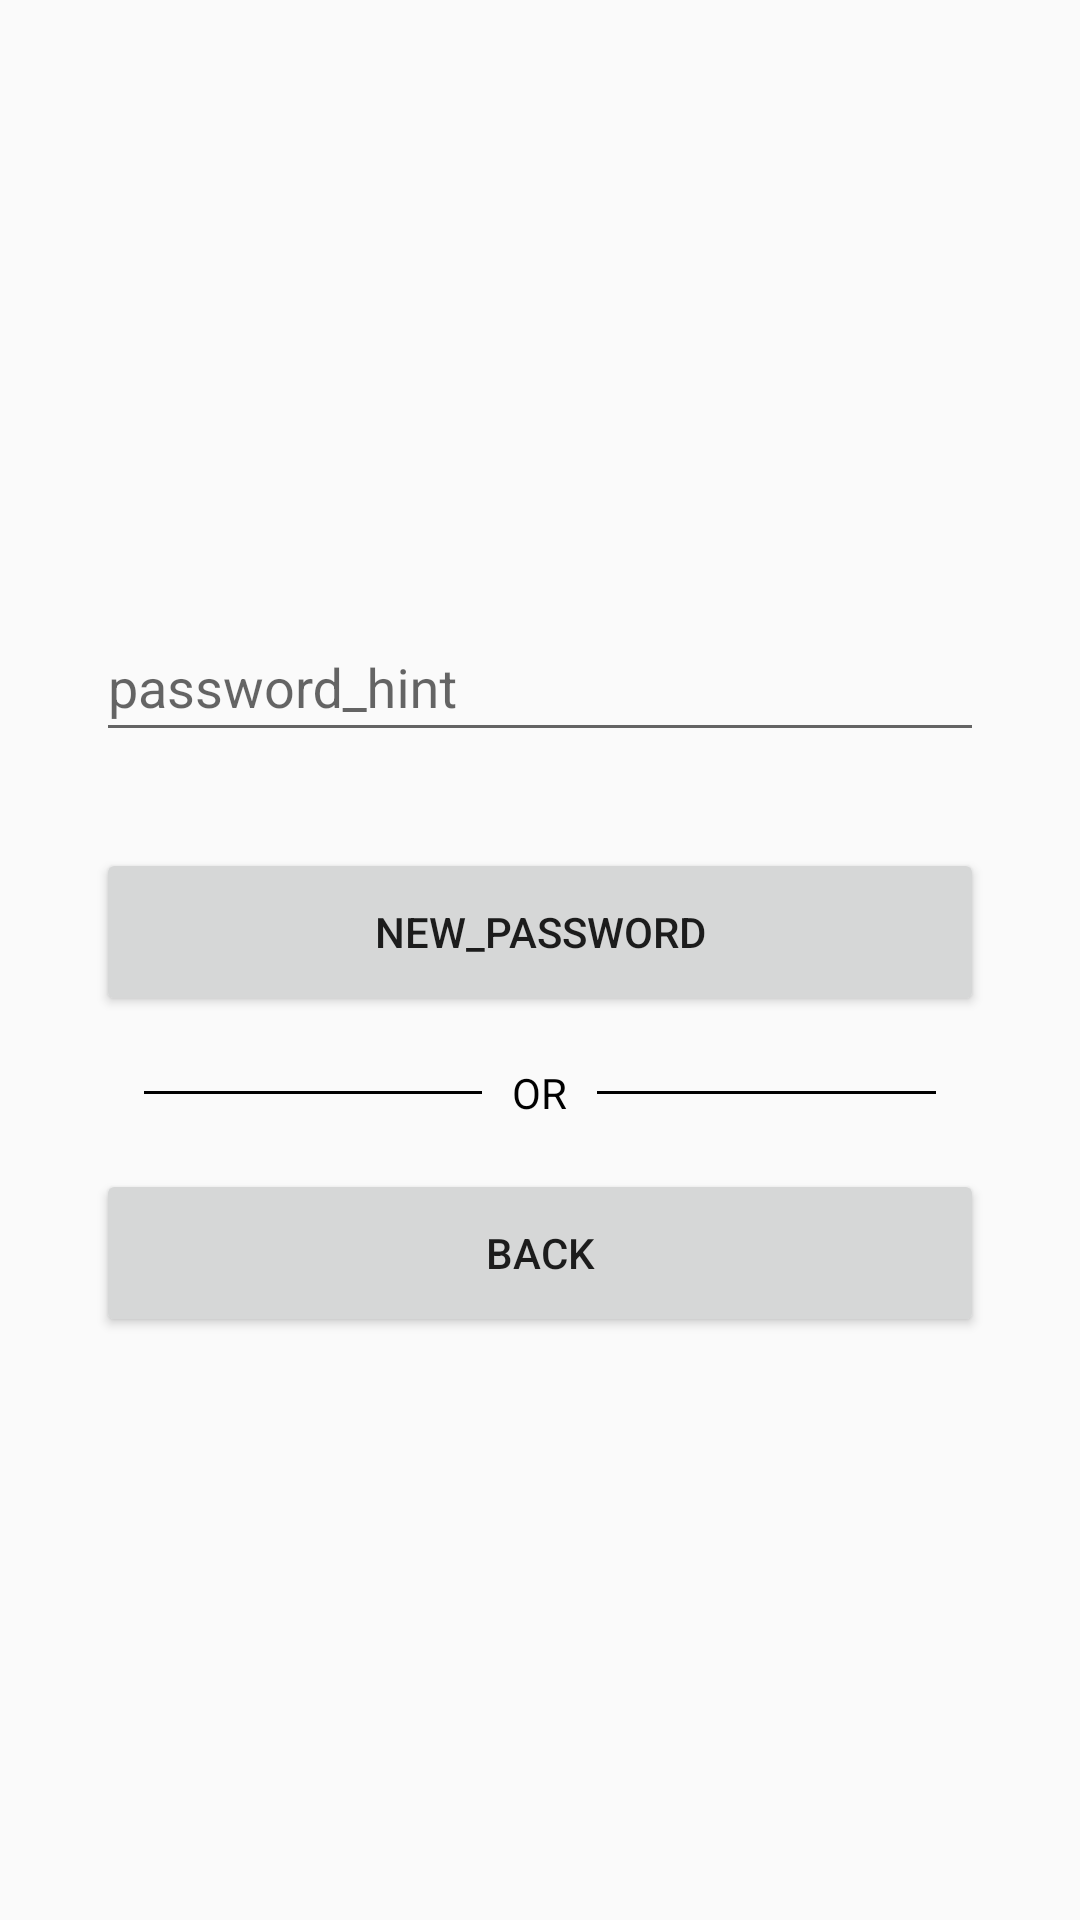

Produce the Android XML layout that renders to this screen, including the resource entries it uses.
<!-- AndroidManifest.xml: application theme AppTheme -->
<!-- res/layout/activity_update_password.xml -->
<?xml version="1.0" encoding="utf-8"?>
<androidx.constraintlayout.widget.ConstraintLayout xmlns:android="http://schemas.android.com/apk/res/android"
                                                   xmlns:app="http://schemas.android.com/apk/res-auto"
                                                   xmlns:tools="http://schemas.android.com/tools"
                                                   android:layout_width="match_parent"
                                                   android:layout_height="match_parent"
                                                   tools:context=".UpdatePasswordActivity">

    <LinearLayout
            android:layout_width="match_parent"
            android:layout_height="wrap_content"
            app:layout_constraintBottom_toBottomOf="parent"
            app:layout_constraintEnd_toEndOf="parent"
            app:layout_constraintStart_toStartOf="parent"
            app:layout_constraintTop_toTopOf="parent"
            android:layout_marginLeft="32dp"
            android:layout_marginRight="32dp"
            android:orientation="vertical">

        <com.google.android.material.textfield.TextInputLayout
                android:layout_width="match_parent"
                android:layout_height="56dp">

            <EditText
                    android:id="@+id/password_edt_text"
                    android:layout_width="match_parent"
                    android:layout_height="match_parent"
                    android:hint="password_hint"/>

        </com.google.android.material.textfield.TextInputLayout>

        <Button
                android:id="@+id/reset_pass_btn"
                android:layout_width="match_parent"
                android:layout_height="56dp"
                android:layout_marginTop="32dp"
                android:text="new_password"/>

        <RelativeLayout
                android:layout_width="match_parent"
                android:layout_height="wrap_content"
                android:layout_centerVertical="true"
                android:layout_marginTop="16dp">

            <TextView
                    android:id="@+id/tvText"
                    android:layout_width="wrap_content"
                    android:layout_height="wrap_content"
                    android:layout_centerInParent="true"
                    android:layout_marginLeft="10dp"
                    android:layout_marginRight="10dp"
                    android:text="OR"
                    android:textColor="#000000"/>

            <View
                    android:layout_width="match_parent"
                    android:layout_height="1dp"
                    android:layout_centerVertical="true"
                    android:layout_marginLeft="16dp"
                    android:layout_toLeftOf="@id/tvText"
                    android:background="#000000" />

            <View
                    android:layout_width="match_parent"
                    android:layout_height="1dp"
                    android:layout_centerVertical="true"
                    android:layout_marginRight="16dp"
                    android:layout_toRightOf="@id/tvText"
                    android:background="#000000" />

        </RelativeLayout>

        <Button
                android:id="@+id/back_btn"
                android:layout_width="match_parent"
                android:layout_height="56dp"
                android:layout_marginTop="16dp"
                android:text="back" />

    </LinearLayout>

</androidx.constraintlayout.widget.ConstraintLayout>
<!-- resources referenced by this layout -->
<resources>
  <style name="AppTheme" parent="Theme.AppCompat.DayNight.DarkActionBar">
          
          <item name="colorPrimary">@color/colorPrimary</item>
          <item name="colorPrimaryDark">@color/colorPrimaryDark</item>
          <item name="colorAccent">@color/colorAccent</item>
      </style>
  <color name="colorPrimary">#008577</color>
  <color name="colorPrimaryDark">#00574B</color>
  <color name="colorAccent">#D81B60</color>
</resources>
